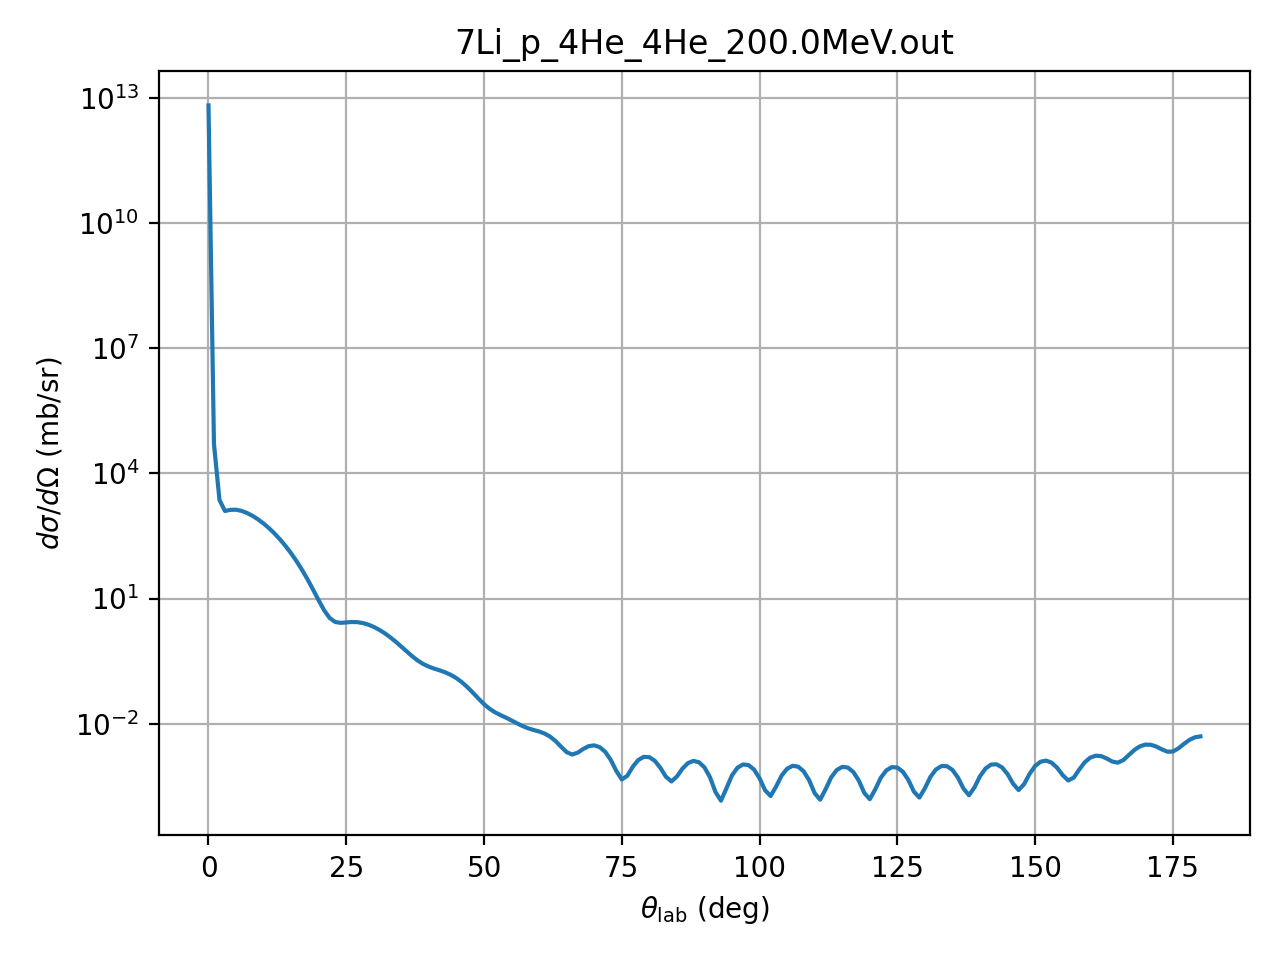

Data behind this chart, as committed beside it:
theta_deg, dsigma_domega_mb_sr, ratio_to_rutherford
0.01, 6566700000000, 1
1.0, 50509, 0.7691
2.0, 2296, 0.5594
3.0, 1254, 1.546
4.0, 1336, 5.203
5.0, 1345, 12.78
6.0, 1261, 24.84
7.0, 1122, 40.92
8.0, 957.6, 59.54
9.0, 788.4, 78.44
10.0, 627.5, 95.08
11.0, 483.4, 107.1
12.0, 360.3, 113
13.0, 259.7, 112
14.0, 180.6, 104.6
15.0, 121.1, 92.27
16.0, 77.98, 76.82
17.0, 48.16, 60.36
18.0, 28.48, 44.79
19.0, 16.2, 31.57
20.0, 9.035, 21.57
21.0, 5.205, 15.07
22.0, 3.408, 11.86
23.0, 2.741, 11.37
24.0, 2.615, 12.83
25.0, 2.677, 15.43
26.0, 2.739, 18.41
27.0, 2.716, 21.18
28.0, 2.588, 23.27
29.0, 2.369, 24.45
30.0, 2.089, 24.61
31.0, 1.778, 23.82
32.0, 1.466, 22.22
33.0, 1.174, 20.06
34.0, 0.917, 17.59
35.0, 0.7032, 15.1
36.0, 0.5353, 12.82
37.0, 0.411, 10.94
38.0, 0.3246, 9.576
39.0, 0.2681, 8.74
40.0, 0.2323, 8.345
41.0, 0.2083, 8.228
42.0, 0.1891, 8.188
43.0, 0.1695, 8.032
44.0, 0.1476, 7.63
45.0, 0.1232, 6.94
46.0, 0.09823, 6.012
47.0, 0.07484, 4.968
48.0, 0.05504, 3.955
49.0, 0.03991, 3.099
50.0, 0.02945, 2.467
51.0, 0.02283, 2.059
52.0, 0.01876, 1.819
53.0, 0.01607, 1.673
54.0, 0.01392, 1.553
55.0, 0.01197, 1.428
56.0, 0.01021, 1.302
57.0, 0.008778, 1.195
58.0, 0.007763, 1.126
59.0, 0.007075, 1.092
... 121 more rows
